3-way image classification set "CLAHE" from GitHub (MayaUA21/TUGAS-AKHIR-MAYA-NEW); label vocabulary: benign, malignant, normal.

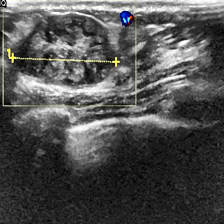
Label: benign

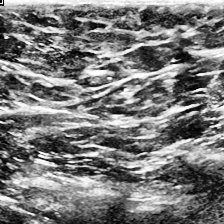
Label: normal

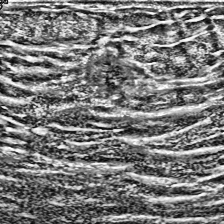
Label: malignant

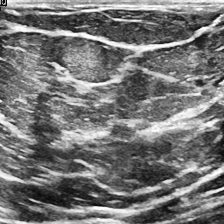
Label: normal

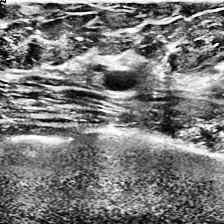
Label: benign

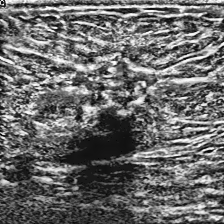
Label: malignant
